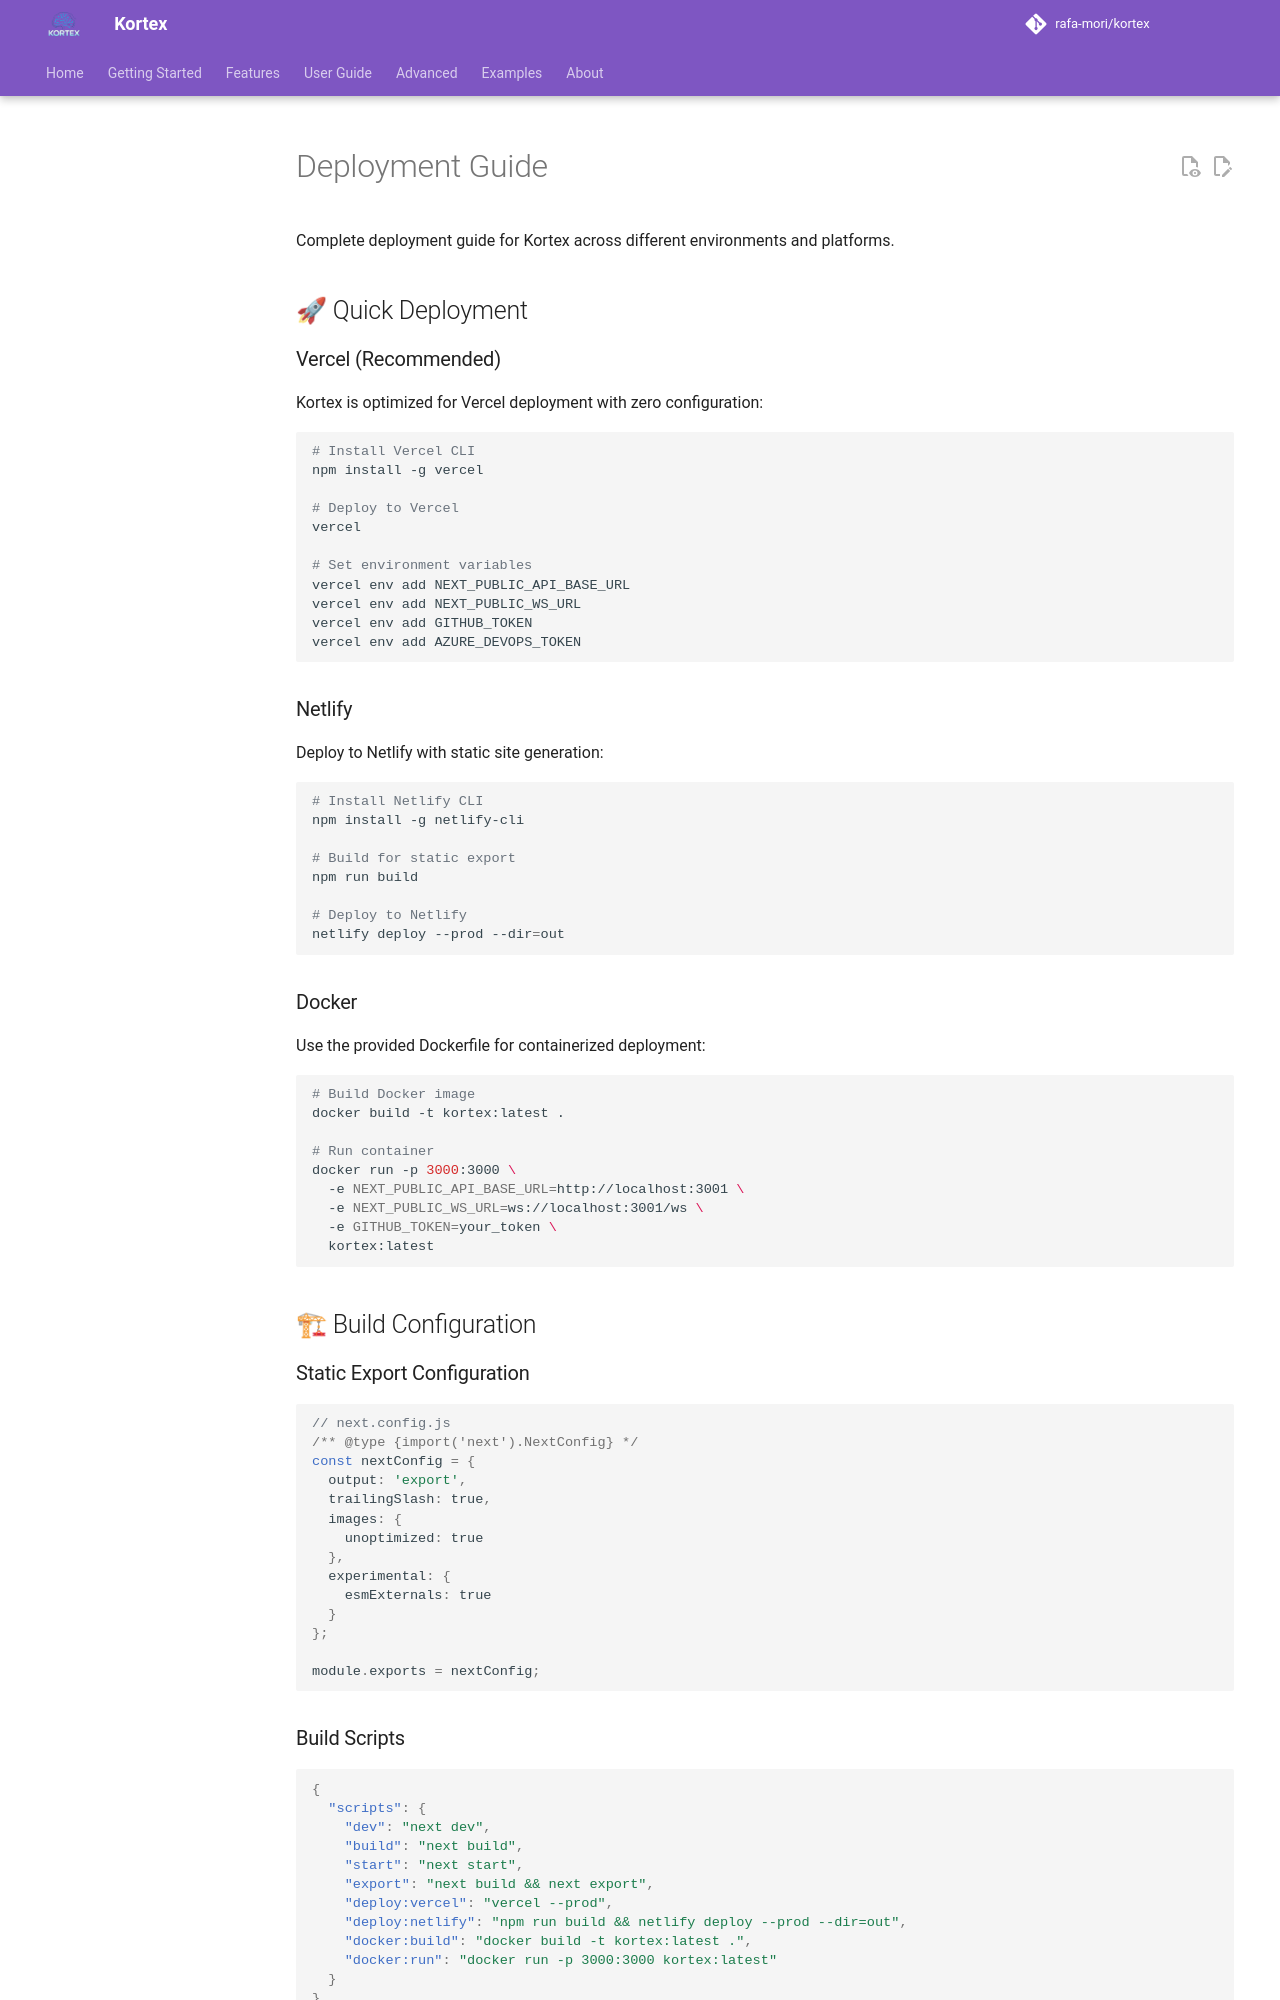

repository: kubex-ecosystem/kortex · page: advanced/deployment/index.html · generator: mkdocs

# Deployment Guide

Complete deployment guide for Kortex across different environments and platforms.

## 🚀 Quick Deployment

### Vercel (Recommended)

Kortex is optimized for Vercel deployment with zero configuration:

```bash
# Install Vercel CLI
npm install -g vercel

# Deploy to Vercel
vercel

# Set environment variables
vercel env add NEXT_PUBLIC_API_BASE_URL
vercel env add NEXT_PUBLIC_WS_URL
vercel env add GITHUB_TOKEN
vercel env add AZURE_DEVOPS_TOKEN
```

### Netlify

Deploy to Netlify with static site generation:

```bash
# Install Netlify CLI
npm install -g netlify-cli

# Build for static export
npm run build

# Deploy to Netlify
netlify deploy --prod --dir=out
```

### Docker

Use the provided Dockerfile for containerized deployment:

```bash
# Build Docker image
docker build -t kortex:latest .

# Run container
docker run -p 3000:3000 \
  -e NEXT_PUBLIC_API_BASE_URL=http://localhost:3002 \
  -e NEXT_PUBLIC_WS_URL=ws://localhost:3002/ws \
  -e GITHUB_TOKEN=your_token \
  kortex:latest
```

## 🏗 Build Configuration

### Static Export Configuration

```javascript
// next.config.js
/** @type {import('next').NextConfig} */
const nextConfig = {
  output: 'export',
  trailingSlash: true,
  images: {
    unoptimized: true
  },
  experimental: {
    esmExternals: true
  }
};

module.exports = nextConfig;
```

### Build Scripts

```json
{
  "scripts": {
    "dev": "next dev",
    "build": "next build",
    "start": "next start",
    "export": "next build && next export",
    "deploy:vercel": "vercel --prod",
    "deploy:netlify": "npm run build && netlify deploy --prod --dir=out",
    "docker:build": "docker build -t kortex:latest .",
    "docker:run": "docker run -p 3000:3000 kortex:latest"
  }
}
```

## 🐳 Docker Deployment
